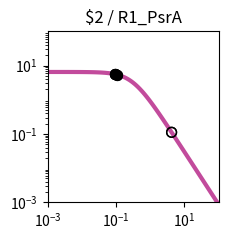

Source code (Python): (Note: this script raises an exception after producing the figure.)
import matplotlib.pyplot as plt
import matplotlib.ticker as ticker
import numpy as np

fig, ax = plt.subplots(figsize=(2.5,2.5))

plt.xlim(1.000000e-03, 1.000000e+02)
plt.ylim(1.000000e-03, 1.000000e+02)

x = np.array([1.000000e-03,1.122018e-03,1.258925e-03,1.412538e-03,1.584893e-03,1.778279e-03,1.995262e-03,2.238721e-03,2.511886e-03,2.818383e-03,3.162278e-03,3.548134e-03,3.981072e-03,4.466836e-03,5.011872e-03,5.623413e-03,6.309573e-03,7.079458e-03,7.943282e-03,8.912509e-03,1.000000e-02,1.122018e-02,1.258925e-02,1.412538e-02,1.584893e-02,1.778279e-02,1.995262e-02,2.238721e-02,2.511886e-02,2.818383e-02,3.162278e-02,3.548134e-02,3.981072e-02,4.466836e-02,5.011872e-02,5.623413e-02,6.309573e-02,7.079458e-02,7.943282e-02,8.912509e-02,1.000000e-01,1.122018e-01,1.258925e-01,1.412538e-01,1.584893e-01,1.778279e-01,1.995262e-01,2.238721e-01,2.511886e-01,2.818383e-01,3.162278e-01,3.548134e-01,3.981072e-01,4.466836e-01,5.011872e-01,5.623413e-01,6.309573e-01,7.079458e-01,7.943282e-01,8.912509e-01,1.000000e+00,1.122018e+00,1.258925e+00,1.412538e+00,1.584893e+00,1.778279e+00,1.995262e+00,2.238721e+00,2.511886e+00,2.818383e+00,3.162278e+00,3.548134e+00,3.981072e+00,4.466836e+00,5.011872e+00,5.623413e+00,6.309573e+00,7.079458e+00,7.943282e+00,8.912509e+00,1.000000e+01,1.122018e+01,1.258925e+01,1.412538e+01,1.584893e+01,1.778279e+01,1.995262e+01,2.238721e+01,2.511886e+01,2.818383e+01,3.162278e+01,3.548134e+01,3.981072e+01,4.466836e+01,5.011872e+01,5.623413e+01,6.309573e+01,7.079458e+01,7.943282e+01,8.912509e+01,1.000000e+02,])
y = np.array([6.488031e+00,6.487843e+00,6.487619e+00,6.487351e+00,6.487031e+00,6.486649e+00,6.486193e+00,6.485649e+00,6.485000e+00,6.484224e+00,6.483299e+00,6.482194e+00,6.480875e+00,6.479301e+00,6.477423e+00,6.475182e+00,6.472509e+00,6.469319e+00,6.465515e+00,6.460979e+00,6.455572e+00,6.449127e+00,6.441449e+00,6.432305e+00,6.421421e+00,6.408475e+00,6.393085e+00,6.374806e+00,6.353117e+00,6.327414e+00,6.296995e+00,6.261057e+00,6.218681e+00,6.168830e+00,6.110345e+00,6.041951e+00,5.962268e+00,5.869838e+00,5.763163e+00,5.640765e+00,5.501264e+00,5.343481e+00,5.166551e+00,4.970062e+00,4.754182e+00,4.519776e+00,4.268491e+00,4.002779e+00,3.725853e+00,3.441566e+00,3.154209e+00,2.868262e+00,2.588120e+00,2.317823e+00,2.060843e+00,1.819922e+00,1.597009e+00,1.393252e+00,1.209067e+00,1.044240e+00,8.980622e-01,7.694550e-01,6.571005e-01,5.595468e-01,4.752956e-01,4.028683e-01,3.408522e-01,2.879309e-01,2.429017e-01,2.046821e-01,1.723103e-01,1.449403e-01,1.218338e-01,1.023516e-01,8.594273e-02,7.213477e-02,6.052430e-02,5.076781e-02,4.257364e-02,3.569472e-02,2.992211e-02,2.507944e-02,2.101796e-02,1.761243e-02,1.475743e-02,1.236435e-02,1.035871e-02,8.677974e-03,7.269637e-03,6.089642e-03,5.101031e-03,4.272809e-03,3.578985e-03,2.997774e-03,2.510912e-03,2.103094e-03,1.761496e-03,1.475369e-03,1.235711e-03,1.034976e-03,8.668451e-04,])
c = "#c24b9c"

hi_x = np.array([1.044332e-01,1.044332e-01,9.502570e-02,9.502570e-02,9.360249e-02,9.360249e-02,])
hi_y = np.array([5.444017e+00,5.444017e+00,5.565280e+00,5.565280e+00,5.583538e+00,5.583538e+00,])
lo_x = np.array([4.215678e+00,4.215678e+00,])
lo_y = np.array([1.117277e-01,1.117277e-01,])

plt.loglog(x,y,lw=3,color=c)
plt.scatter(hi_x,hi_y,marker='o',s=50,color='black',zorder=10)
plt.scatter(lo_x,lo_y,marker='o',s=50,edgecolors='black',color='none',zorder=10)

plt.title("$2 / R1_PsrA")

ax.xaxis.set_major_locator(ticker.LogLocator(numticks=3))
ax.yaxis.set_major_locator(ticker.LogLocator(numticks=3))

ax.set_aspect('equal')
plt.tight_layout()

plt.savefig("/home/<user>/output/response_plot_$2_R1_PsrA.png", bbox_inches='tight')
